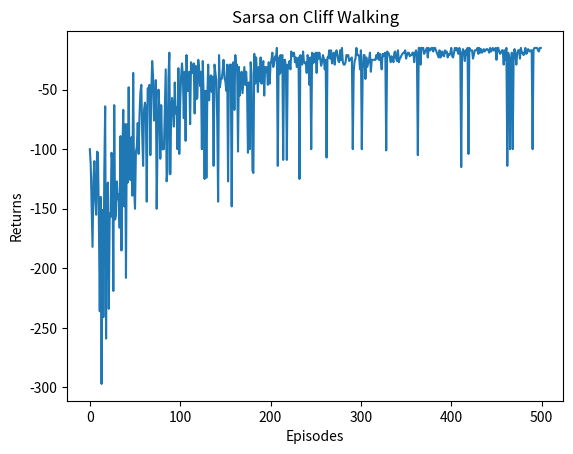

Write Python code to recreate this figure.
import matplotlib.pyplot as plt
import numpy as np
from tqdm import tqdm

class CliffWalkingEnv:
    def __init__(self, ncol, nrow) -> None:
        self.nrow = nrow
        self.ncol = ncol
        self.x = 0
        self.y = nrow - 1


    def step(self, action):
        change = [[0, -1], 
        [0, 1], [-1, 0], [1, 0]]
        self.x = min(self.ncol - 1, max(0, self.x + change[action][0]))
        self.y = min(self.nrow-1, max(0, self.y + change[action][1]))
        next_state = self.ncol * self.y + self.x
        reward = -1
        done = False
        if self.y == self.nrow -1 and self.x > 0:
            done = True
            if self.x != self.ncol-1 :
                reward = -100

        return next_state, reward, done

    def reset(self):
        self.x = 0
        self.y = self.nrow -1
        return self.ncol * self.y + self.x


class Sarsa:
    def __init__(self, ncol, nrow, epsilon, alpha, gamma, naction):
        self.Qtable = np.zeros((nrow * ncol, naction))
        self.epsilon = epsilon
        self.alpha = alpha
        self.gamma = gamma
        self.naction = naction

    def take_action(self, state):
        if np.random.random() < self.epsilon :
            return np.random.randint(self.naction)

        else :
            return np.argmax(self.Qtable[state])

    def best_action(self, state):
        qmax = np.max(self.Qtable)
        a = [0 for i in range(self.naction)]
        for i in range(self.naction):
            a[i]=1 if self.Qtable[state, i] == qmax else 0

        return a

    def update(self, s0, a0, r, s1, a1):
        td_errr = r + self.gamma * self.Qtable[s1, a1] - self.Qtable[s0, a0]
        self.Qtable[s0, a0] += self.alpha * td_errr









if __name__ == '__main__':
    env = CliffWalkingEnv(12, 4)
    agent = Sarsa(12, 4, 0.1, 0.1,0.9, 4)
    num_episodes = 500
    return_list = []

    for i in range(10):
        with tqdm(total=int(num_episodes / 10), desc='Iteration %d' % i) as pbar:
            for i_episode in range(int(num_episodes / 10)):  # 每个进度条的序列数
                episode_return = 0
                state = env.reset()
                action = agent.take_action(state)
                done = False
                while not done:
                    next_state, reward, done = env.step(action)
                    next_action = agent.take_action(next_state)
                    episode_return += reward  # 这里回报的计算不进行折扣因子衰减
                    agent.update(state, action, reward, next_state, next_action)
                    state = next_state
                    action = next_action
                return_list.append(episode_return)
                if (i_episode + 1) % 10 == 0:  # 每10条序列打印一下这10条序列的平均回报
                    pbar.set_postfix({
                        'episode':
                        '%d' % (num_episodes / 10 * i + i_episode + 1),
                        'return':
                        '%.3f' % np.mean(return_list[-10:])
                    })
                pbar.update(1)

    episodes_list = list(range(len(return_list)))
    plt.plot(episodes_list, return_list)
    plt.xlabel('Episodes')
    plt.ylabel('Returns')
    plt.title('Sarsa on {}'.format('Cliff Walking'))
    plt.show()
